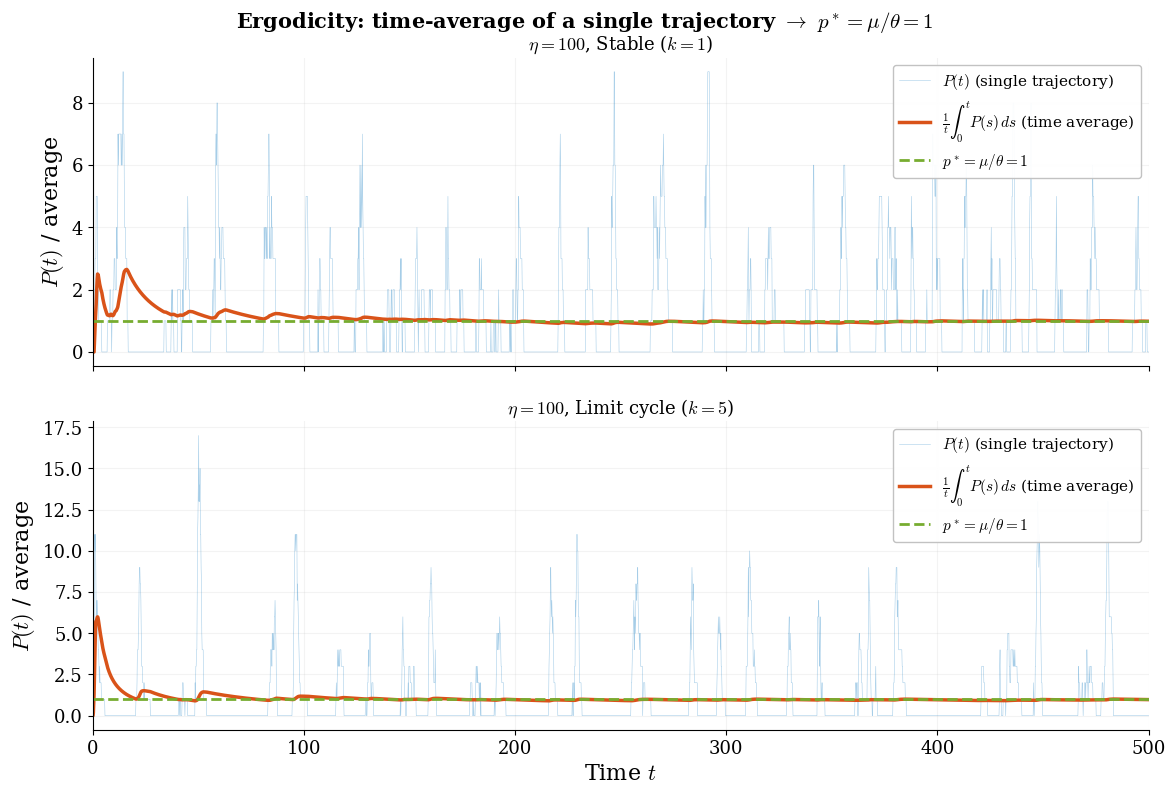

Write Python code to recreate this figure.
%matplotlib inline

import numpy as np
import matplotlib, matplotlib.pyplot as plt

matplotlib.rcParams.update({
    "svg.fonttype": "path", "mathtext.fontset": "cm",
    "font.family": "serif", "font.size": 14,
    "axes.labelsize": 16, "axes.titlesize": 15,
    "legend.fontsize": 11, "xtick.labelsize": 13, "ytick.labelsize": 13,
    "lines.linewidth": 2.5, "axes.linewidth": 0.8,
    "axes.spines.top": False, "axes.spines.right": False,
})
BLUE="#0072BD"; ORANGE="#D95319"; GREEN="#77AC30"; GRAY="0.55"
OUT = "."

def ssa_with_running_avg(k, eta, T, seed, n_samples=2000):
    """Run SSA, return sampled trajectory and running time-average."""
    rng = np.random.default_rng(seed)
    m, p, z1, z2 = 0, 0, 5, 0
    t = 0.0
    cum_p = 0.0  # cumulative ∫P(s)ds

    # Sample at regular intervals for plotting
    t_sample = np.linspace(0, T, n_samples)
    p_sample = np.zeros(n_samples)
    avg_sample = np.zeros(n_samples)
    si = 0  # sample index

    while t < T and si < n_samples:
        a1 = k*z1; a2 = float(m); a3 = float(m)
        a4 = float(p); a5 = 1.0; a6 = float(p)
        a7 = eta*z1*z2
        a_tot = a1+a2+a3+a4+a5+a6+a7
        if a_tot <= 0: break
        dt = rng.exponential(1.0/a_tot)
        t_new = t + dt

        # Record samples that fall in [t, t_new)
        while si < n_samples and t_sample[si] < t_new:
            extra = t_sample[si] - t
            cum_here = cum_p + p * extra
            p_sample[si] = p
            avg_sample[si] = cum_here / t_sample[si] if t_sample[si] > 0 else p
            si += 1

        cum_p += p * dt
        t = t_new

        # Fire reaction
        r = rng.random()*a_tot
        if r < a1: m += 1
        elif r < a1+a2: p += 1
        elif r < a1+a2+a3: m -= 1
        elif r < a1+a2+a3+a4: p -= 1
        elif r < a1+a2+a3+a4+a5: z1 += 1
        elif r < a1+a2+a3+a4+a5+a6: z2 += 1
        else: z1 -= 1; z2 -= 1

    # Fill remaining samples
    while si < n_samples:
        p_sample[si] = p
        avg_sample[si] = cum_p / t_sample[si] if t_sample[si] > 0 else p
        si += 1

    return t_sample, p_sample, avg_sample

T = 500.0
eta = 100

fig, (ax1, ax2) = plt.subplots(2, 1, figsize=(12, 8), sharex=True)
fig.subplots_adjust(left=0.09, right=0.97, top=0.92, bottom=0.08,
                    hspace=0.18)
fig.suptitle(r"Ergodicity: time-average of a single trajectory $\to$"
             r" $p^* = \mu/\theta = 1$",
             fontsize=15, fontweight="bold")

configs = [(1, "Stable ($k=1$)", ax1),
           (5, "Limit cycle ($k=5$)", ax2)]

for k, label, ax in configs:
    ts, ps, avgs = ssa_with_running_avg(k, eta, T, seed=42, n_samples=3000)

    ax.plot(ts, ps, color=BLUE, lw=0.4, alpha=0.35,
            label=r"$P(t)$ (single trajectory)")
    ax.plot(ts, avgs, color=ORANGE, lw=2.5,
            label=r"$\frac{1}{t}\int_0^t P(s)\,ds$ (time average)")
    ax.axhline(1.0, color=GREEN, lw=2.0, ls="--",
               label=r"$p^* = \mu/\theta = 1$")

    ax.set_ylabel(r"$P(t)$ / average")
    ax.set_title(rf"$\eta = {eta}$, {label}", fontsize=13)
    ax.set_xlim(0, T)
    ax.legend(loc="upper right", framealpha=0.95, edgecolor="0.75")
    ax.grid(True, alpha=0.15)

ax2.set_xlabel("Time $t$")

fig.savefig(f"{OUT}/aic_ergodicity.svg", bbox_inches="tight")
fig.savefig(".", dpi=200, bbox_inches="tight")
plt.close()
print("Saved aic_ergodicity.svg")

# Print final averages
for k in [1, 5]:
    ts, ps, avgs = ssa_with_running_avg(k, eta, T, seed=42, n_samples=3000)
    print(f"  k={k}: final time-avg = {avgs[-1]:.4f} (target: 1.0)")
